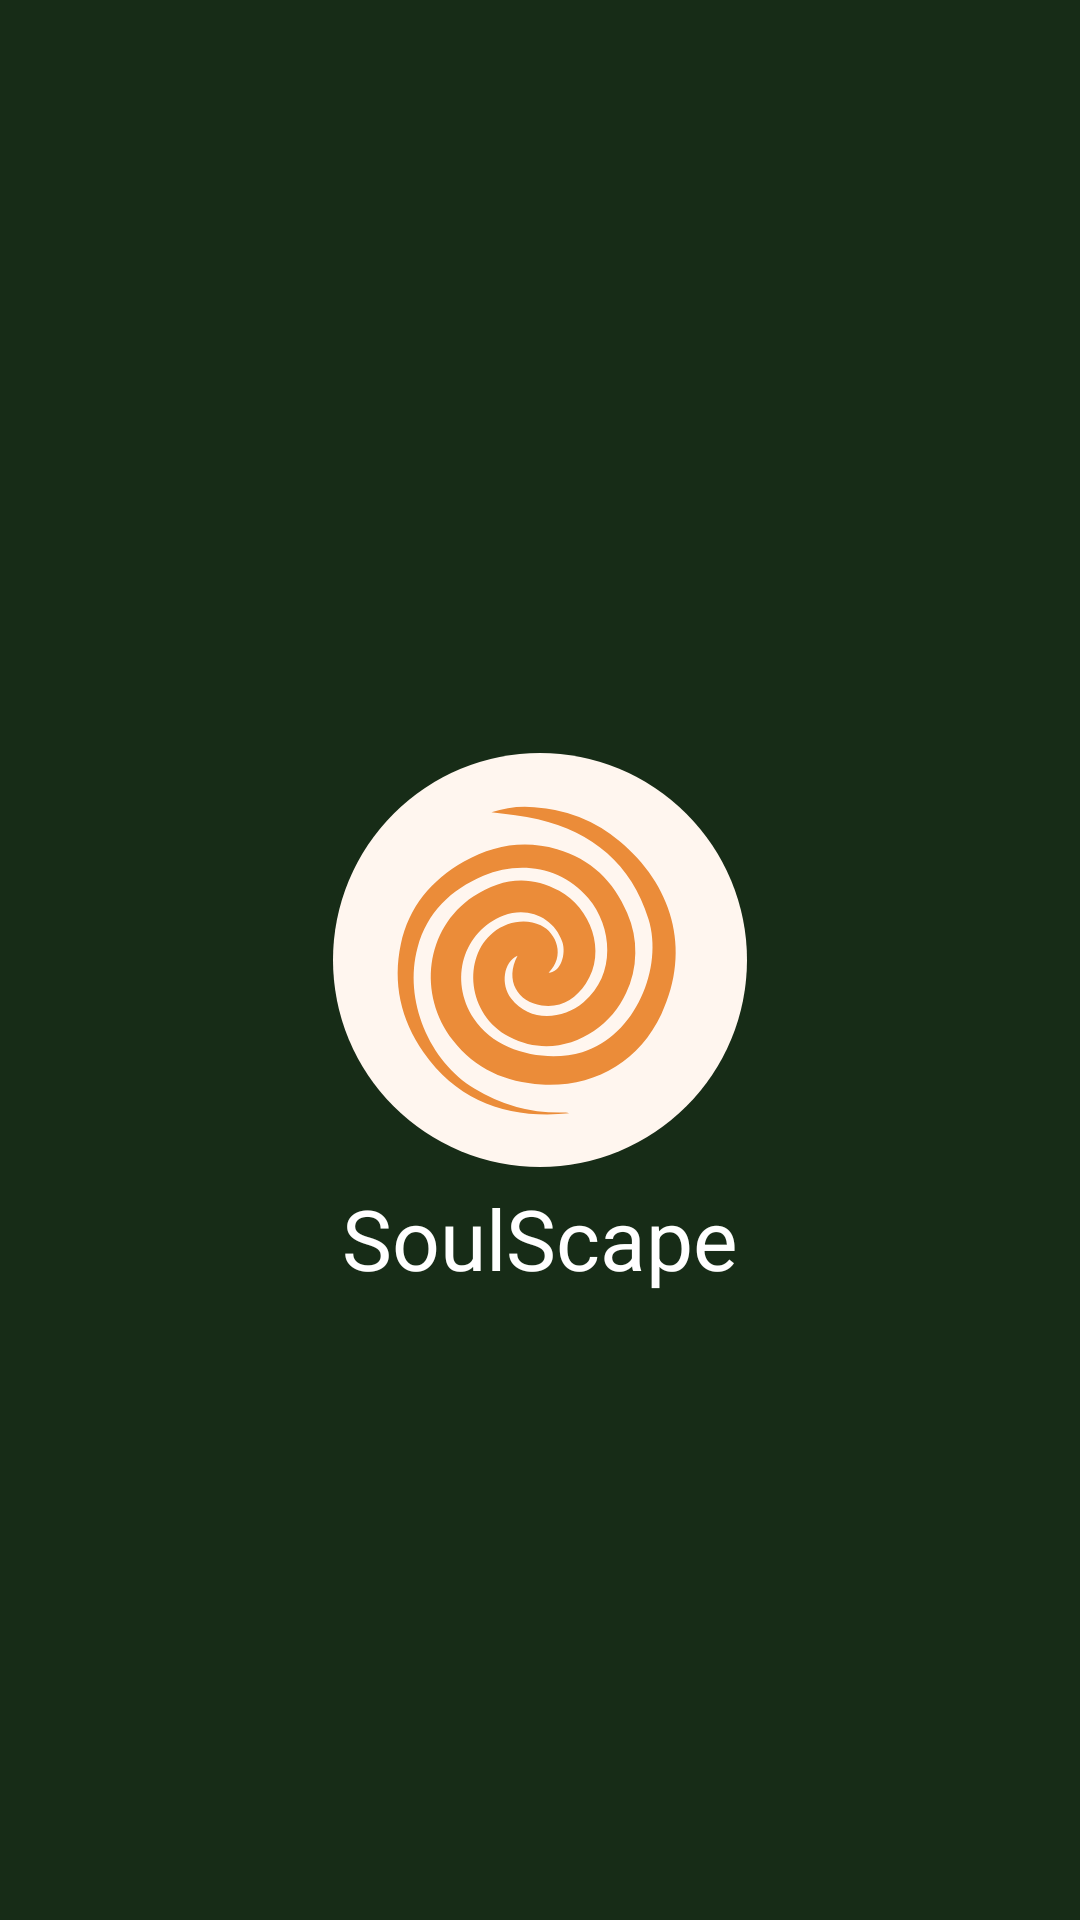

Android layout source for this screen:
<!-- AndroidManifest.xml: application theme Theme.SoulScape -->
<!-- res/layout/activity_flash.xml -->
<?xml version="1.0" encoding="utf-8"?>
<RelativeLayout xmlns:android="http://schemas.android.com/apk/res/android"
    xmlns:app="http://schemas.android.com/apk/res-auto"
    xmlns:tools="http://schemas.android.com/tools"
    android:layout_width="match_parent"
    android:layout_height="match_parent"
    android:background="@color/base_color"
    tools:context=".features.flash.FlashActivity">

    <androidx.appcompat.widget.AppCompatImageView
        android:id="@+id/flashImg"
        android:layout_width="wrap_content"
        android:layout_height="wrap_content"
        android:layout_centerInParent="true"
        app:srcCompat="@drawable/ic_main_logo" />

    <androidx.appcompat.widget.AppCompatTextView
        android:layout_width="wrap_content"
        android:layout_height="wrap_content"
        android:layout_below="@+id/flashImg"
        android:layout_centerHorizontal="true"
        android:layout_marginTop="@dimen/dp5"
        android:text="@string/app_name"
        android:textColor="@color/white"
        android:textSize="@dimen/sp28" />

</RelativeLayout>
<!-- resources referenced by this layout -->
<resources>
  <color name="base_color">#172C17</color>
  <color name="white">#FFFFFFFF</color>
  <dimen name="dp5">5dp</dimen>
  <dimen name="sp28">28sp</dimen>
  <!-- drawable ic_main_logo (drawable) -->
  <vector xmlns:android="http://schemas.android.com/apk/res/android"
      android:width="138dp"
      android:height="138dp"
      android:viewportWidth="138"
      android:viewportHeight="138">
    <path
        android:pathData="M69,69m-69,0a69,69 0,1 1,138 0a69,69 0,1 1,-138 0"
        android:fillColor="#fff6ef"/>
    <path
        android:pathData="M52.795,19.789a34.53,34.53 0,0 1,14.266 -1.736,48.867 48.867,0 0,1 28.6,11.429c16.84,14.043 24.243,35.412 13.783,57.56 -7.555,16 -22.38,24.428 -39.929,23.439 -11.931,-0.672 -22.122,-5.138 -29.624,-14.805 -11.66,-15.026 -9.248,-37.11 6.859,-47.843 9.259,-6.171 18.792,-7.306 28.65,-1.921 10.345,5.649 16.085,20.109 8.9,30.932 -3.464,5.22 -8.4,8.246 -14.75,7.332 -7.931,-1.139 -12.44,-8.3 -8.033,-16.567 -4.68,2.035 -5.718,9.559 -2.132,14.224 6,7.815 16.84,7.321 24.137,1.253 10.929,-9.092 9.649,-25.186 1.537,-34.72 -9.138,-10.739 -23.232,-12.387 -34.939,-7.429 -10.909,4.621 -18.757,12.248 -21.924,23.884 -4.749,17.444 3.863,37.982 19.067,47.076A54.447,54.447 0,0 0,77.325 119.838a2.228,2.228 0,0 1,1.368 0.273c-19.779,1.881 -36.716,-3.535 -48.539,-20.389 -7.557,-10.772 -10.319,-23.08 -7.539,-36.018 2.639,-12.281 10.191,-21.331 21.052,-27.5 9.739,-5.535 20.131,-7.268 31.024,-4.13 11.228,3.238 18.911,10.623 23.375,21.276a32.125,32.125 0,0 1,-0.37 26.637c-6.215,13.774 -23.432,22.809 -38.967,14.594 -14.178,-7.5 -15.444,-26.509 -5.423,-34.665 4.689,-3.817 11.032,-4.823 15.933,-2.462 5.363,2.584 8.259,10.38 2.632,15.761 4.044,-0.066 5.907,-6.275 4.579,-10.242 -2.736,-8.176 -11.493,-11.986 -19.578,-8.821 -13.376,5.235 -18.457,21.252 -9.9,34.441 7.306,11.259 24.351,14.7 36.1,11.129 17.856,-5.423 27.117,-28.362 22.078,-44.422 -5.771,-18.384 -18.576,-28.851 -36.815,-33.207C63.412,20.917 58.275,20.577 52.795,19.789Z"
        android:fillColor="#eb8c39"/>
  </vector>
  <string name="app_name">SoulScape</string>
  <style name="Theme.SoulScape" parent="Theme.MaterialComponents.DayNight.DarkActionBar">
          
          <item name="colorPrimary">@color/purple_500</item>
          <item name="colorPrimaryVariant">@color/purple_700</item>
          <item name="colorOnPrimary">@color/white</item>
          
          <item name="colorSecondary">@color/teal_200</item>
          <item name="colorSecondaryVariant">@color/teal_700</item>
          <item name="colorOnSecondary">@color/black</item>
          
          <item name="android:statusBarColor" tools:targetApi="l">?attr/colorPrimaryVariant</item>
          
      </style>
  <color name="purple_500">#FF6200EE</color>
  <color name="purple_700">#FF3700B3</color>
  <color name="teal_200">#FF03DAC5</color>
  <color name="teal_700">#FF018786</color>
  <color name="black">#FF000000</color>
</resources>
